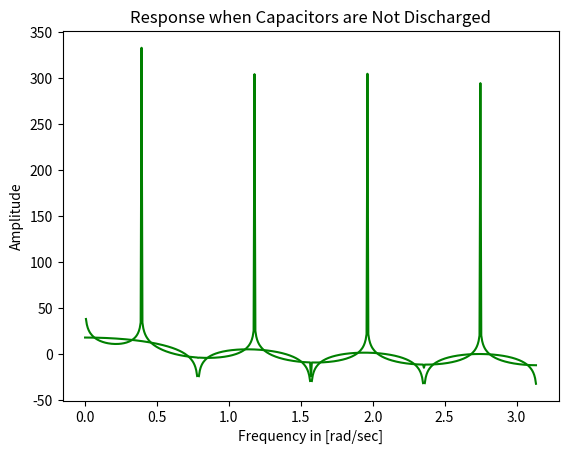

The matplotlib source for this figure:
#Q1.A

import matplotlib.pyplot as plt
import numpy as np
from scipy.signal import freqz

N = 8
Cs = 15.925e-12
freq = 2.4e9
fact = 1 / 2 * freq * Cs
num = fact * np.array([1, 1, 1, 1, 1, 1, 1, 1])
denom = fact * np.array([1])
freq, tf = freqz(num, denom)

plt.plot(freq, 20 * np.log10(abs(tf)), color='green')
plt.grid()
plt.xlabel('Frequency in rad/sec')
plt.ylabel('Amplitude')
plt.title('Magnitude Response- Capacitor is Discharged')
plt.show()


#Q1b
#Capacitors doesnt get discharged
import matplotlib.pyplot as plt
import numpy as np
from scipy.signal import freqz

N = 8
Cs = 15.925e-12
freq = 2.4e9
fact = 1 / 2 * freq * Cs
num = fact * np.array([1, 1, 1, 1, 1, 1, 1, 1])
denom = fact * np.array([1, 0, 0, 0, 0, 0, 0, 0, 0, 0, 0, 0, 0, 0, 0, 0, -1])
freq, tf = freqz(num, denom)
plt.plot(freq, 20 * np.log10(abs(tf)), color='green') 
plt.grid()
plt.xlabel('Frequency in [rad/sec]')
plt.ylabel('Amplitude')
plt.title('Response when Capacitors are Not Discharged')
plt.show()
